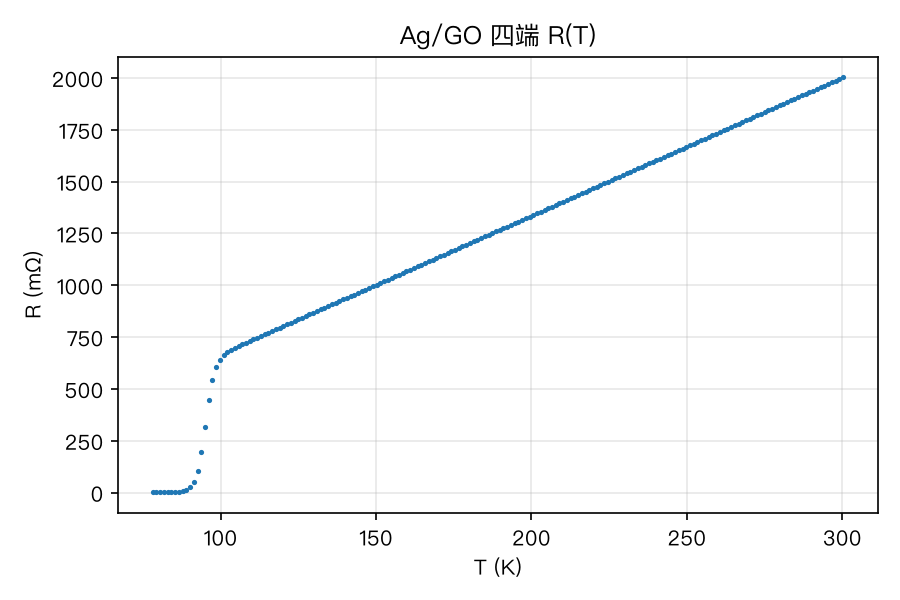

Data behind this chart, as committed beside it:
t_s, T_K, Vp_uV, Vn_uV, I_mA, R_mOhm
0.0, 78.2, 2.0, -2.0, 1.0, 2.0
0.01, 79.4, 2.0, -2.0, 1.0, 2.0
0.02, 80.6, 2.1, -2.0, 1.0, 2.05
0.03, 81.8, 2.1, -2.1, 1.0, 2.1
0.04, 83.0, 2.2, -2.2, 1.0, 2.2
0.05, 84.2, 2.4, -2.4, 1.0, 2.4
0.07, 85.4, 3.0, -2.9, 1.0, 2.95
0.08, 86.6, 4.1, -4.1, 1.0, 4.1
0.09, 87.8, 6.8, -6.8, 1.0, 6.8
0.21, 89.0, 12.7, -12.7, 1.0, 12.7
0.22, 90.2, 25.6, -25.5, 1.0, 25.55
0.24, 91.4, 52.7, -52.7, 1.0, 52.7
0.25, 92.6, 105.7, -105.7, 1.0, 105.7
0.26, 93.8, 195.9, -195.8, 1.0, 195.8
0.27, 95.0, 318.7, -318.6, 1.0, 318.6
0.28, 96.2, 444.5, -444.5, 1.0, 444.5
0.29, 97.4, 542.3, -542.2, 1.0, 542.2
0.3, 98.6, 604.7, -604.6, 1.0, 604.6
0.32, 99.8, 641.3, -641.3, 1.0, 641.3
0.33, 101.0, 663.2, -663.2, 1.0, 663.2
0.34, 102.2, 677.8, -677.8, 1.0, 677.8
0.35, 103.4, 688.8, -688.8, 1.0, 688.8
0.36, 104.6, 698.2, -698.2, 1.0, 698.2
0.37, 105.8, 706.8, -706.8, 1.0, 706.8
0.38, 107.0, 715.1, -715.1, 1.0, 715.1
0.39, 108.2, 723.2, -723.2, 1.0, 723.2
0.4, 109.4, 731.3, -731.3, 1.0, 731.3
0.41, 110.6, 739.3, -739.3, 1.0, 739.3
0.43, 111.8, 747.3, -747.3, 1.0, 747.3
0.44, 113.0, 755.3, -755.3, 1.0, 755.3
0.45, 114.2, 763.4, -763.3, 1.0, 763.4
0.46, 115.4, 771.4, -771.3, 1.0, 771.4
0.47, 116.6, 779.4, -779.3, 1.0, 779.4
0.48, 117.8, 787.4, -787.3, 1.0, 787.4
0.49, 119.0, 795.4, -795.3, 1.0, 795.4
0.5, 120.2, 803.4, -803.3, 1.0, 803.4
0.51, 121.4, 811.4, -811.3, 1.0, 811.4
0.52, 122.6, 819.4, -819.3, 1.0, 819.4
0.53, 123.8, 827.4, -827.3, 1.0, 827.4
0.54, 125.0, 835.4, -835.3, 1.0, 835.4
0.55, 126.2, 843.4, -843.3, 1.0, 843.4
0.56, 127.4, 851.4, -851.3, 1.0, 851.4
0.57, 128.6, 859.4, -859.3, 1.0, 859.4
0.58, 129.8, 867.4, -867.3, 1.0, 867.4
0.59, 131.0, 875.4, -875.3, 1.0, 875.4
0.61, 132.2, 883.4, -883.3, 1.0, 883.4
0.62, 133.4, 891.4, -891.3, 1.0, 891.4
0.63, 134.6, 899.4, -899.3, 1.0, 899.4
0.64, 135.8, 907.4, -907.3, 1.0, 907.4
0.65, 137.0, 915.4, -915.3, 1.0, 915.4
0.66, 138.2, 923.4, -923.3, 1.0, 923.4
0.67, 139.4, 931.4, -931.3, 1.0, 931.4
0.68, 140.6, 939.4, -939.3, 1.0, 939.4
0.69, 141.8, 947.4, -947.3, 1.0, 947.4
0.71, 143.0, 955.4, -955.3, 1.0, 955.4
0.72, 144.2, 963.4, -963.3, 1.0, 963.4
0.73, 145.4, 971.4, -971.3, 1.0, 971.4
0.74, 146.6, 979.4, -979.3, 1.0, 979.4
0.75, 147.8, 987.4, -987.3, 1.0, 987.4
0.76, 149.0, 995.4, -995.3, 1.0, 995.4
... 126 more rows
